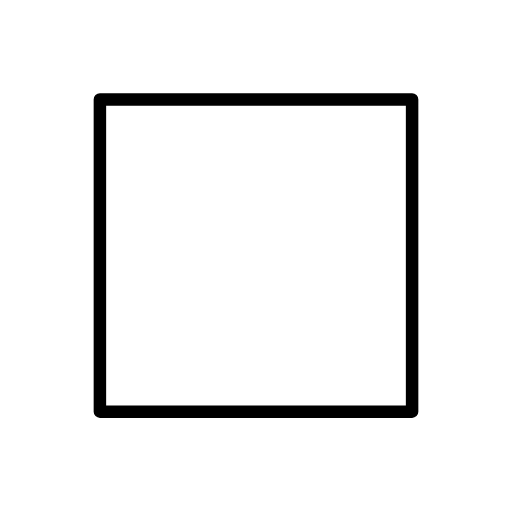
t = 0.00 s
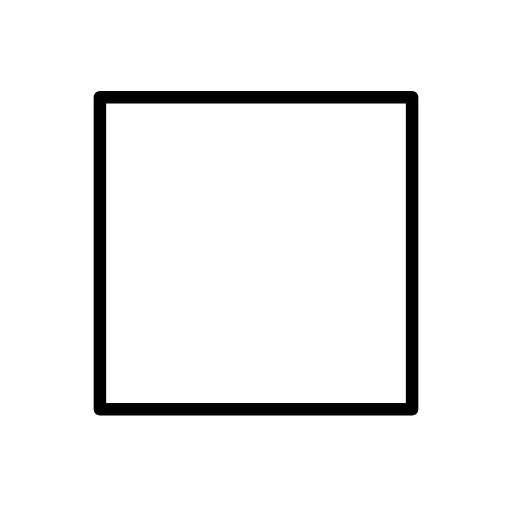
t = 0.48 s
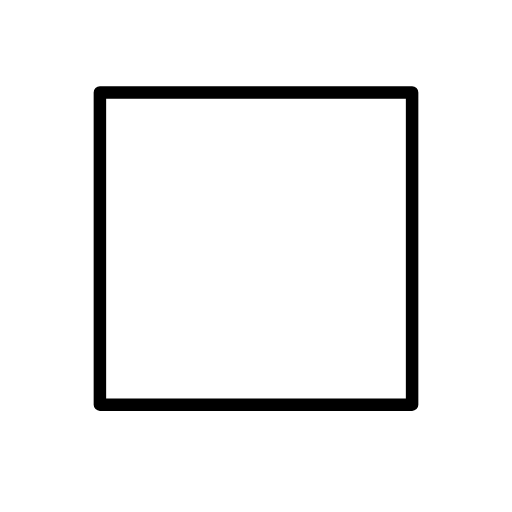
t = 1.43 s
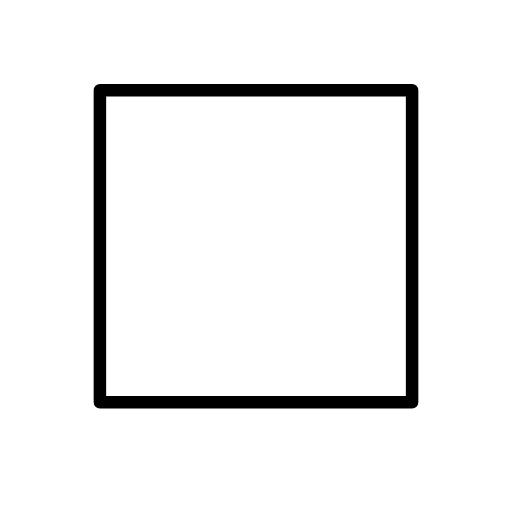
t = 1.90 s
t = 2.38 s: frame unchanged from t = 1.43 s, image omitted
t = 3.33 s: frame unchanged from t = 0.48 s, image omitted

The animated SVG that drew these frames (rendered in a browser with its animation timeline set to each time). Animation: 1 SMIL element (animateTransform=1); one cycle of 3.80 s, repeats indefinitely.

<?xml version='1.0' encoding='utf-8'?>
<svg xmlns="http://www.w3.org/2000/svg" id="emoji" viewBox="-5 -5 82 82" width="200" height="200" role="img">
  <title>OpenMoji: white large square</title><g><g id="color">
    <rect x="11" y="10.9374" width="50" height="50" fill="#ffffff" stroke="none" stroke-linecap="round" stroke-linejoin="round" stroke-width="2" />
  </g>
  <g id="line">
    <rect x="11" y="10.9374" width="50" height="50" fill="none" stroke="#000000" stroke-linecap="round" stroke-linejoin="round" stroke-width="2" />
  </g>
<animateTransform attributeName="transform" type="translate" values="0 0;0 -1.5;0 0" dur="3.8s" repeatCount="indefinite" /></g></svg>
